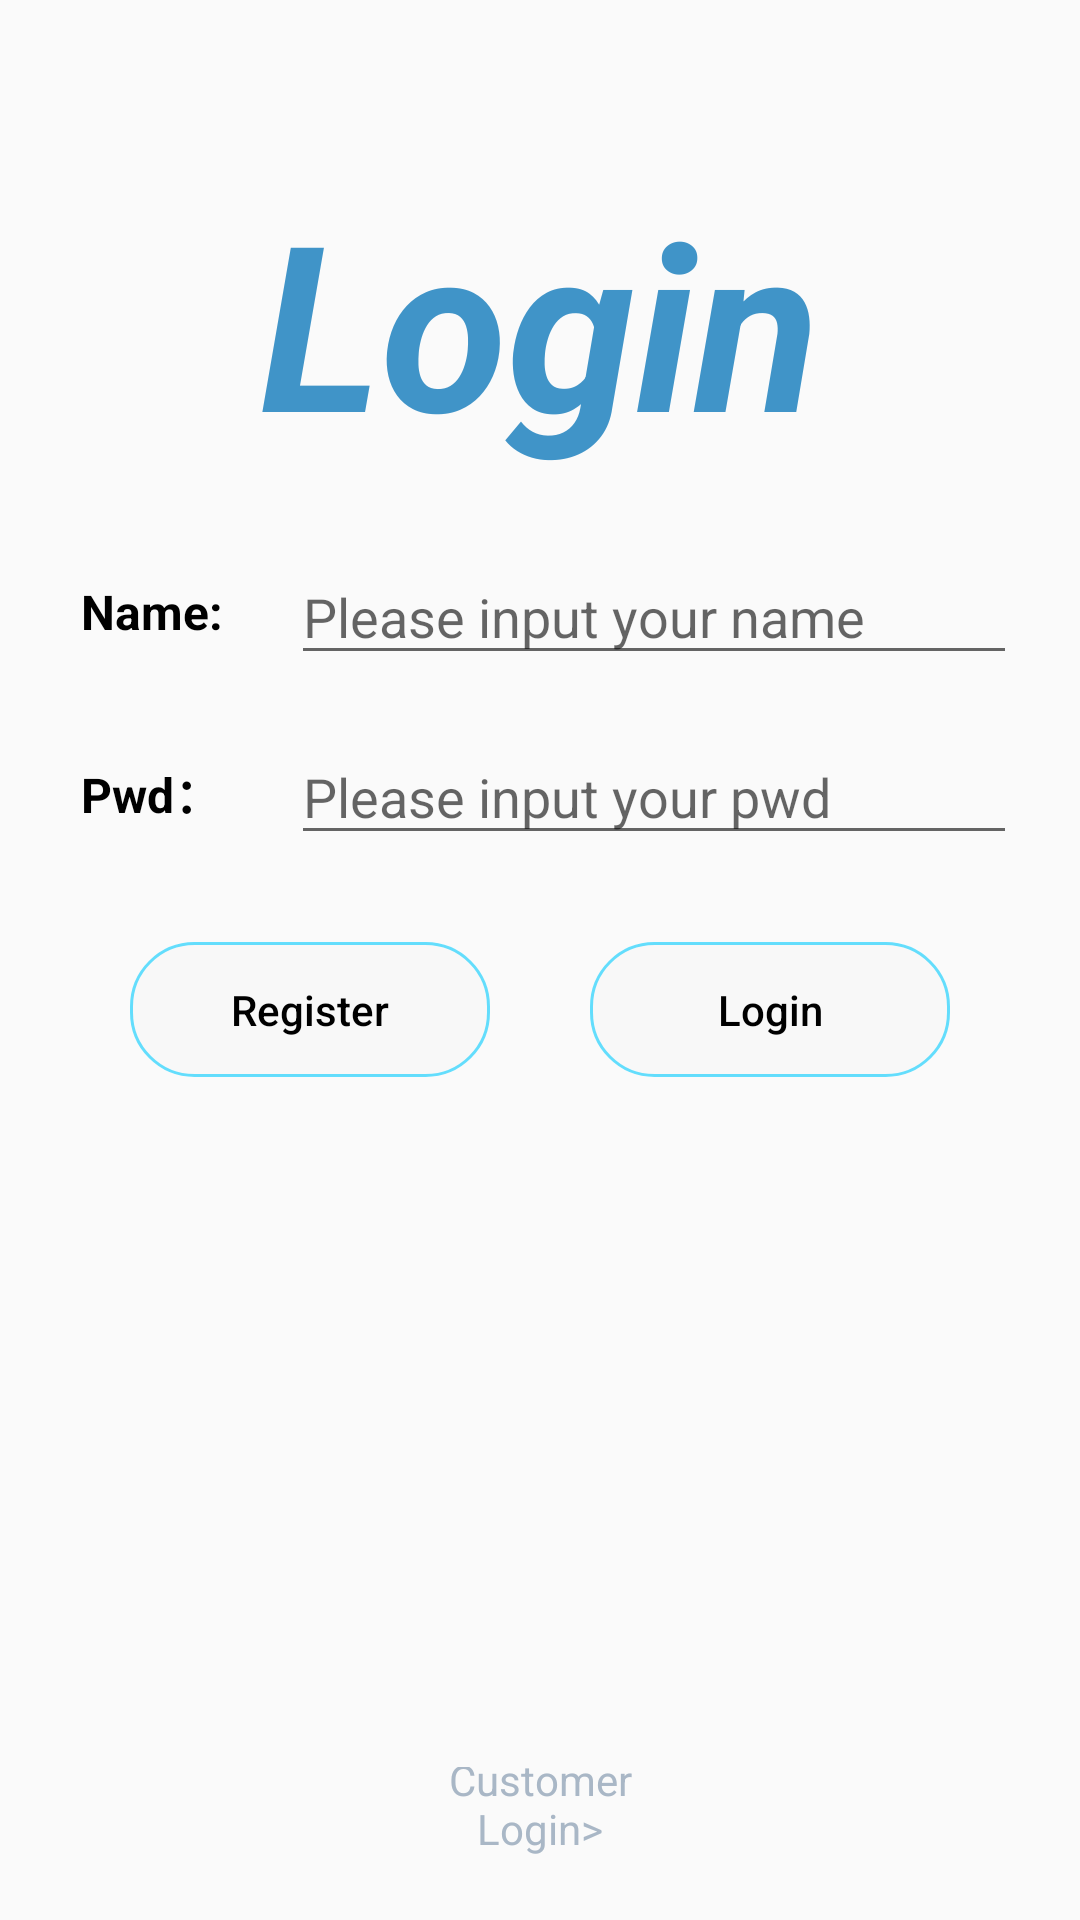

Produce the Android XML layout that renders to this screen, including the resource entries it uses.
<!-- AndroidManifest.xml: application theme Theme.AppCompat.DayNight.NoActionBar -->
<!-- res/layout/activity_welcome.xml -->
<?xml version="1.0" encoding="utf-8"?>
<layout xmlns:android="http://schemas.android.com/apk/res/android"
    xmlns:app="http://schemas.android.com/apk/res-auto">

    <data>
        <import type="android.view.View"/>
        <variable
            name="welcome"
            type="com.xwrl.mvvm.demo.viewmodel.WelcomeViewModel" />
    </data>

    <androidx.constraintlayout.widget.ConstraintLayout
        android:layout_width="match_parent"
        android:layout_height="match_parent"
        android:id="@+id/activity_welcome_root_layout"
        android:background="@drawable/bg_sea">

        
        <RelativeLayout
            android:id="@+id/activity_welcome_rv_input_user"
            android:layout_width="match_parent"
            android:layout_height="60dp"
            app:layout_constraintBottom_toBottomOf="parent"
            app:layout_constraintTop_toTopOf="parent"
            app:layout_constraintVertical_bias=".3"
            android:layout_marginTop="0dp"
            android:paddingStart="12dp"
            android:paddingEnd="21dp">

        <TextView
            android:layout_width="70dp"
            android:layout_height="42dp"
            android:layout_centerVertical="true"
            android:id="@+id/activity_welcome_tv_user"
            android:text="@string/label_WelcomeActivity_user"
            android:textColor="@color/colorBlack"
            android:textSize="16sp"
            android:textStyle="bold"
            android:gravity="center_vertical"
            android:layout_marginStart="15dp"/>

        <EditText
            android:layout_width="wrap_content"
            android:layout_height="42dp"
            android:id="@+id/activity_welcome_et_user"
            android:layout_toEndOf="@id/activity_welcome_tv_user"
            android:layout_alignParentEnd="true"
            android:layout_centerVertical="true"
            android:hint="@string/label_WelcomeActivity_hint_user"/>

        </RelativeLayout>

        
        <RelativeLayout
            android:id="@+id/activity_welcome_rv_input_password"
            android:layout_width="match_parent"
            android:layout_height="60dp"
            app:layout_constraintTop_toBottomOf="@id/activity_welcome_rv_input_user"
            android:layout_marginTop="0dp"
            android:paddingStart="12dp"
            android:paddingEnd="21dp">

            <TextView
                android:layout_width="70dp"
                android:layout_height="42dp"
                android:layout_centerVertical="true"
                android:id="@+id/activity_welcome_tv_password"
                android:text="@string/label_WelcomeActivity_password"
                android:textColor="@color/colorBlack"
                android:textSize="16sp"
                android:textStyle="bold"
                android:gravity="center_vertical"
                android:layout_marginStart="15dp"/>

            <EditText
                android:layout_width="wrap_content"
                android:layout_height="42dp"
                android:id="@+id/activity_welcome_et_password"
                android:layout_toEndOf="@id/activity_welcome_tv_password"
                android:layout_alignParentEnd="true"
                android:layout_centerVertical="true"
                android:hint="@string/label_WelcomeActivity_hint_password"/>

        </RelativeLayout>

        <Button
            android:layout_width="120dp"
            android:layout_height="45dp"
            android:id="@+id/activity_welcome_bt_register"
            android:hint="@string/label_WelcomeActivity_hint_register"
            android:textColorHint="@color/colorBlack"
            app:layout_constraintTop_toBottomOf="@id/activity_welcome_rv_input_password"
            android:layout_marginTop="20dp"
            app:layout_constraintStart_toStartOf="parent"
            app:layout_constraintEnd_toEndOf="parent"
            app:layout_constraintHorizontal_bias=".18"
            android:background="@drawable/login_round"/>

        <Button
            android:layout_width="120dp"
            android:layout_height="45dp"
            android:id="@+id/activity_welcome_bt_login"
            android:hint="@string/label_WelcomeActivity_hint_login"
            android:textColorHint="@color/colorBlack"
            app:layout_constraintTop_toTopOf="@id/activity_welcome_bt_register"
            app:layout_constraintStart_toStartOf="parent"
            app:layout_constraintEnd_toEndOf="parent"
            app:layout_constraintHorizontal_bias=".82"
            android:background="@drawable/login_round"/>

        <TextView
            android:layout_width="75dp"
            android:layout_height="30dp"
            android:id="@+id/activity_welcome_bt_to_main"
            android:text="@string/label_WelcomeActivity_to_main"
            android:textColor="@color/colorCodeGrey"
            android:gravity="bottom|center_horizontal"
            app:layout_constraintBottom_toBottomOf="parent"
            android:layout_marginBottom="21dp"
            app:layout_constraintStart_toStartOf="parent"
            app:layout_constraintEnd_toEndOf="parent"/>

        <ImageView
            android:layout_width="36dp"
            android:layout_height="36dp"
            android:id="@+id/activity_welcome_icon"
            android:background="@drawable/icon_fate"
            android:scaleType="fitXY"
            app:layout_constraintEnd_toStartOf="@id/activity_welcome_bt_to_main"
            app:layout_constraintTop_toTopOf="@id/activity_welcome_bt_to_main"
            app:layout_constraintBottom_toBottomOf="@id/activity_welcome_bt_to_main"
            android:contentDescription="@string/label_WelcomeActivity_icon"/>

        <TextView
            android:layout_width="275dp"
            android:layout_height="100dp"
            android:text="@string/label_WelcomeActivity_tip_login"
            android:textColor="@color/colorNightSeaBlueLight"
            android:gravity="center"
            android:textSize="77sp"
            android:textStyle="bold|italic"
            app:layout_constraintBottom_toTopOf="@id/activity_welcome_rv_input_user"
            android:layout_marginBottom="18dp"
            app:layout_constraintStart_toStartOf="parent"
            app:layout_constraintEnd_toEndOf="parent"/>

    </androidx.constraintlayout.widget.ConstraintLayout>

</layout>
<!-- resources referenced by this layout -->
<resources>
  <color name="colorBlack">#000000</color>
  <color name="colorCodeGrey">#A9B7C6</color>
  <color name="colorNightSeaBlueLight">#4094C8</color>
  <!-- drawable login_round (drawable) -->
  <?xml version="1.0" encoding="utf-8"?>
  <shape xmlns:android="http://schemas.android.com/apk/res/android"
      android:useLevel="false">
      <solid android:color="@color/colorNightLoginRoundBgColor"/>
      <corners android:topLeftRadius="21dip"
          android:topRightRadius="21dip"
          android:bottomRightRadius="21dip"
          android:bottomLeftRadius="21dip" />
  
      <padding android:left="1dip"
          android:right="1dip"
          android:top="1dip"
          android:bottom="1dip"/>
  
      <stroke android:width="1dip"
          android:color="@color/colorSkyBlue"
          />
      
      <size android:width="21dip"
          android:height="21dip"
          />
      
  </shape>
  <string name="label_WelcomeActivity_hint_login">Login</string>
  <string name="label_WelcomeActivity_hint_password">Please input your pwd</string>
  <string name="label_WelcomeActivity_hint_register">Register</string>
  <string name="label_WelcomeActivity_hint_user">Please input your name</string>
  <string name="label_WelcomeActivity_icon">头像</string>
  <string name="label_WelcomeActivity_password">Pwd：</string>
  <string name="label_WelcomeActivity_tip_login">Login</string>
  <string name="label_WelcomeActivity_to_main">Customer Login&gt;</string>
  <string name="label_WelcomeActivity_user">Name:</string>
  <color name="colorNightLoginRoundBgColor">#36EEEEEE</color>
  <color name="colorSkyBlue">#9900ccFF</color>
</resources>
